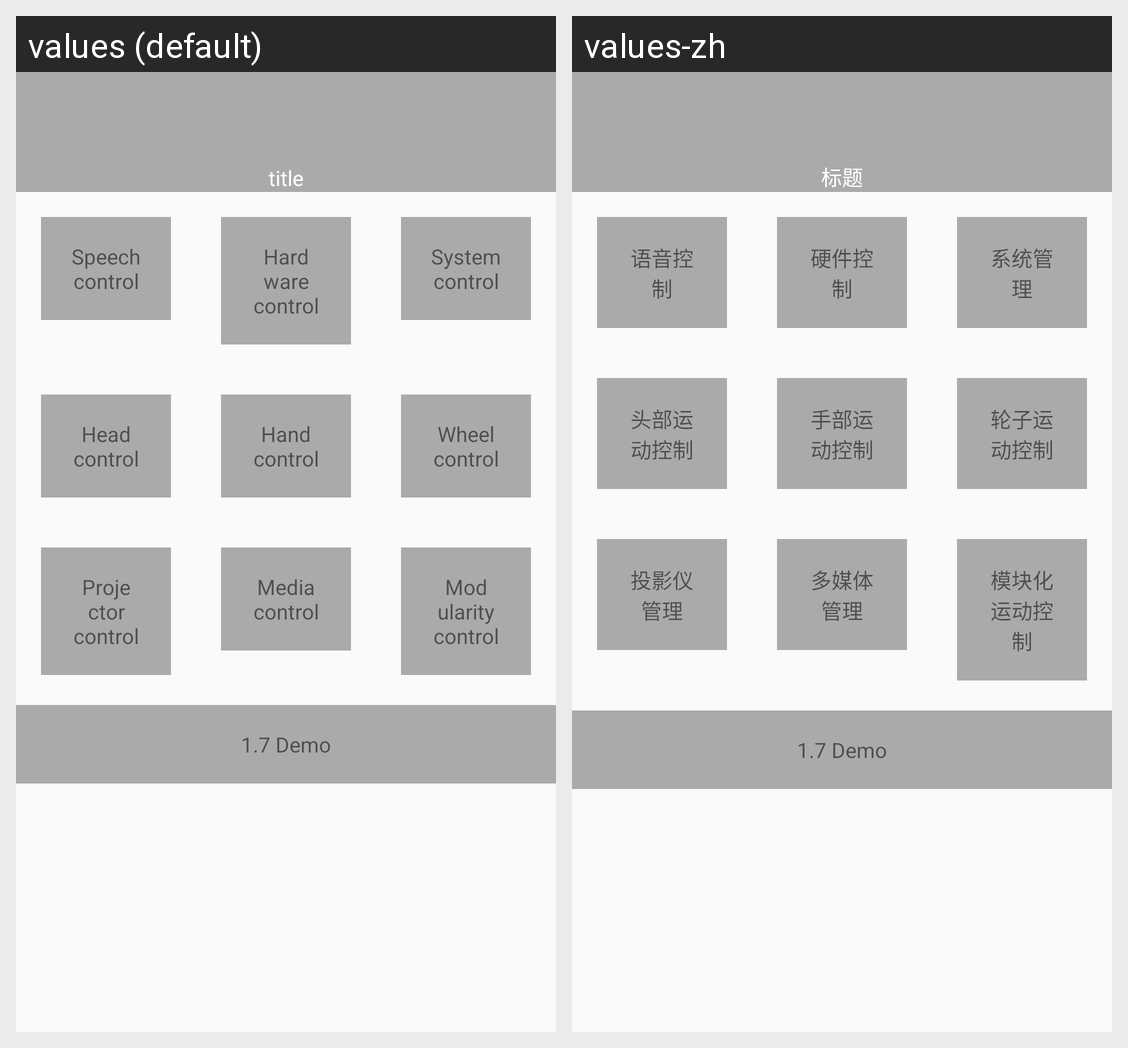

Locale-by-locale string values for the Android screen shown in this grid:
Android screen res/layout/activity_home.xml rendered under 2 locales, left to right: values (default), values-zh. Device: Nexus 5 (rendered at 1080×1920; each locale shown at half size, 540×960, under a caption strip naming it); theme AppTheme.
Strings drawn on this screen, with the default value and each locale's value (text and hints the layout hard-codes, and strings that could not be matched under every locale, appear in the picture but are not listed):

title
  values: title
  values-zh: 标题

speech_control
  values: Speech control
  values-zh: 语音控制

hardware_control
  values: Hardware control
  values-zh: 硬件控制

system_control
  values: System control
  values-zh: 系统管理

head_control
  values: Head control
  values-zh: 头部运动控制

hand_control
  values: Hand control
  values-zh: 手部运动控制

wheel_control
  values: Wheel control
  values-zh: 轮子运动控制

projector_control
  values: Projector control
  values-zh: 投影仪管理

media_control
  values: Media control
  values-zh: 多媒体管理

modularity_control
  values: Modularity control
  values-zh: 模块化运动控制

preprocessor_control
  values: 1.7 Demo
  values-zh: 1.7 Demo
